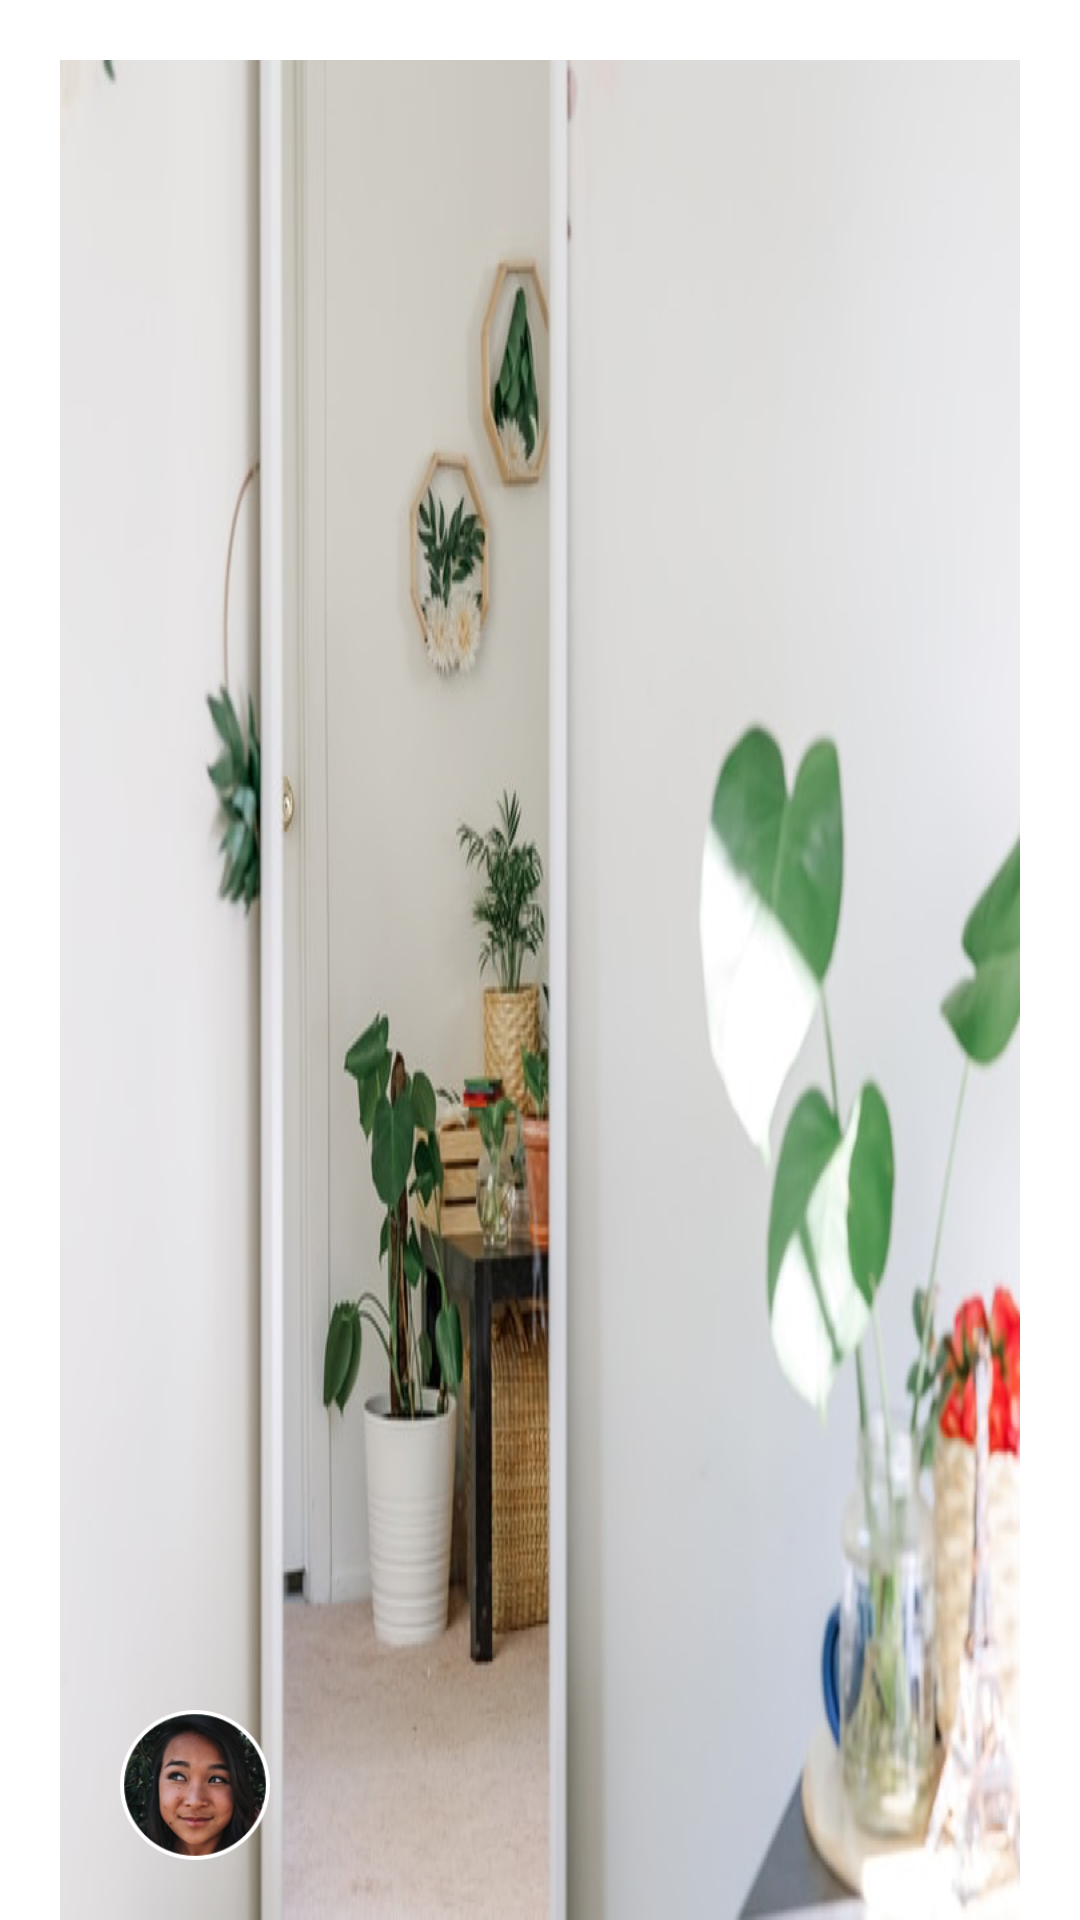

Reconstruct the res/layout file that produces this screen, plus the resources it refers to.
<!-- AndroidManifest.xml: application theme AppTheme -->
<!-- res/layout/fav_row.xml -->
<?xml version="1.0" encoding="utf-8"?>
<androidx.constraintlayout.widget.ConstraintLayout
    xmlns:android="http://schemas.android.com/apk/res/android"
    xmlns:app="http://schemas.android.com/apk/res-auto"
    xmlns:tools="http://schemas.android.com/tools"
    android:layout_width="match_parent"
    android:layout_height="match_parent"
    android:background="@android:color/white"
    android:paddingHorizontal="@dimen/dimen_20"
    android:paddingTop="@dimen/dimen_20">

    <ImageView
        android:id="@+id/img_photo"
        android:layout_width="match_parent"
        android:layout_height="match_parent"
        android:scaleType="fitXY"
        android:src="@mipmap/rectangle_copy"
        tools:layout_editor_absoluteX="0dp"
        tools:layout_editor_absoluteY="0dp"/>

    <ImageView
        android:id="@+id/img_photographer"
        android:layout_width="@dimen/dimen_50"
        android:layout_height="@dimen/dimen_50"
        app:layout_constraintBottom_toBottomOf="parent"
        app:layout_constraintStart_toStartOf="parent"
        android:src="@mipmap/oval"
        android:layout_marginStart="@dimen/dimen_20"
        android:layout_marginBottom="@dimen/dimen_20"/>

    <TextView
        android:id="@+id/tv_photographer_name"
        android:layout_width="wrap_content"
        android:layout_height="wrap_content"
        android:layout_marginStart="@dimen/dimen_16"
        android:textSize="@dimen/text_15"
        android:textColor="@android:color/white"
        app:layout_constraintBottom_toBottomOf="@+id/img_photographer"
        app:layout_constraintStart_toEndOf="@+id/img_photographer"
        app:layout_constraintTop_toTopOf="@+id/img_photographer" />


</androidx.constraintlayout.widget.ConstraintLayout>
<!-- resources referenced by this layout -->
<resources>
  <dimen name="dimen_16">16dp</dimen>
  <dimen name="dimen_20">20dp</dimen>
  <dimen name="dimen_50">50dp</dimen>
  <dimen name="text_15">15sp</dimen>
  <!-- mipmap oval: png bitmap (mipmap-xhdpi, 35703 bytes) -->
  <!-- mipmap rectangle_copy: png bitmap (mipmap-xhdpi, 915799 bytes) -->
  <style name="AppTheme" parent="Theme.AppCompat.Light.NoActionBar">
          
          <item name="colorPrimary">@color/colorPrimary</item>
          <item name="colorPrimaryDark">@color/colorPrimaryDark</item>
          <item name="colorAccent">@color/colorAccent</item>
      </style>
  <color name="colorPrimary">#6200EE</color>
  <color name="colorPrimaryDark">#3700B3</color>
  <color name="colorAccent">#03DAC5</color>
</resources>
